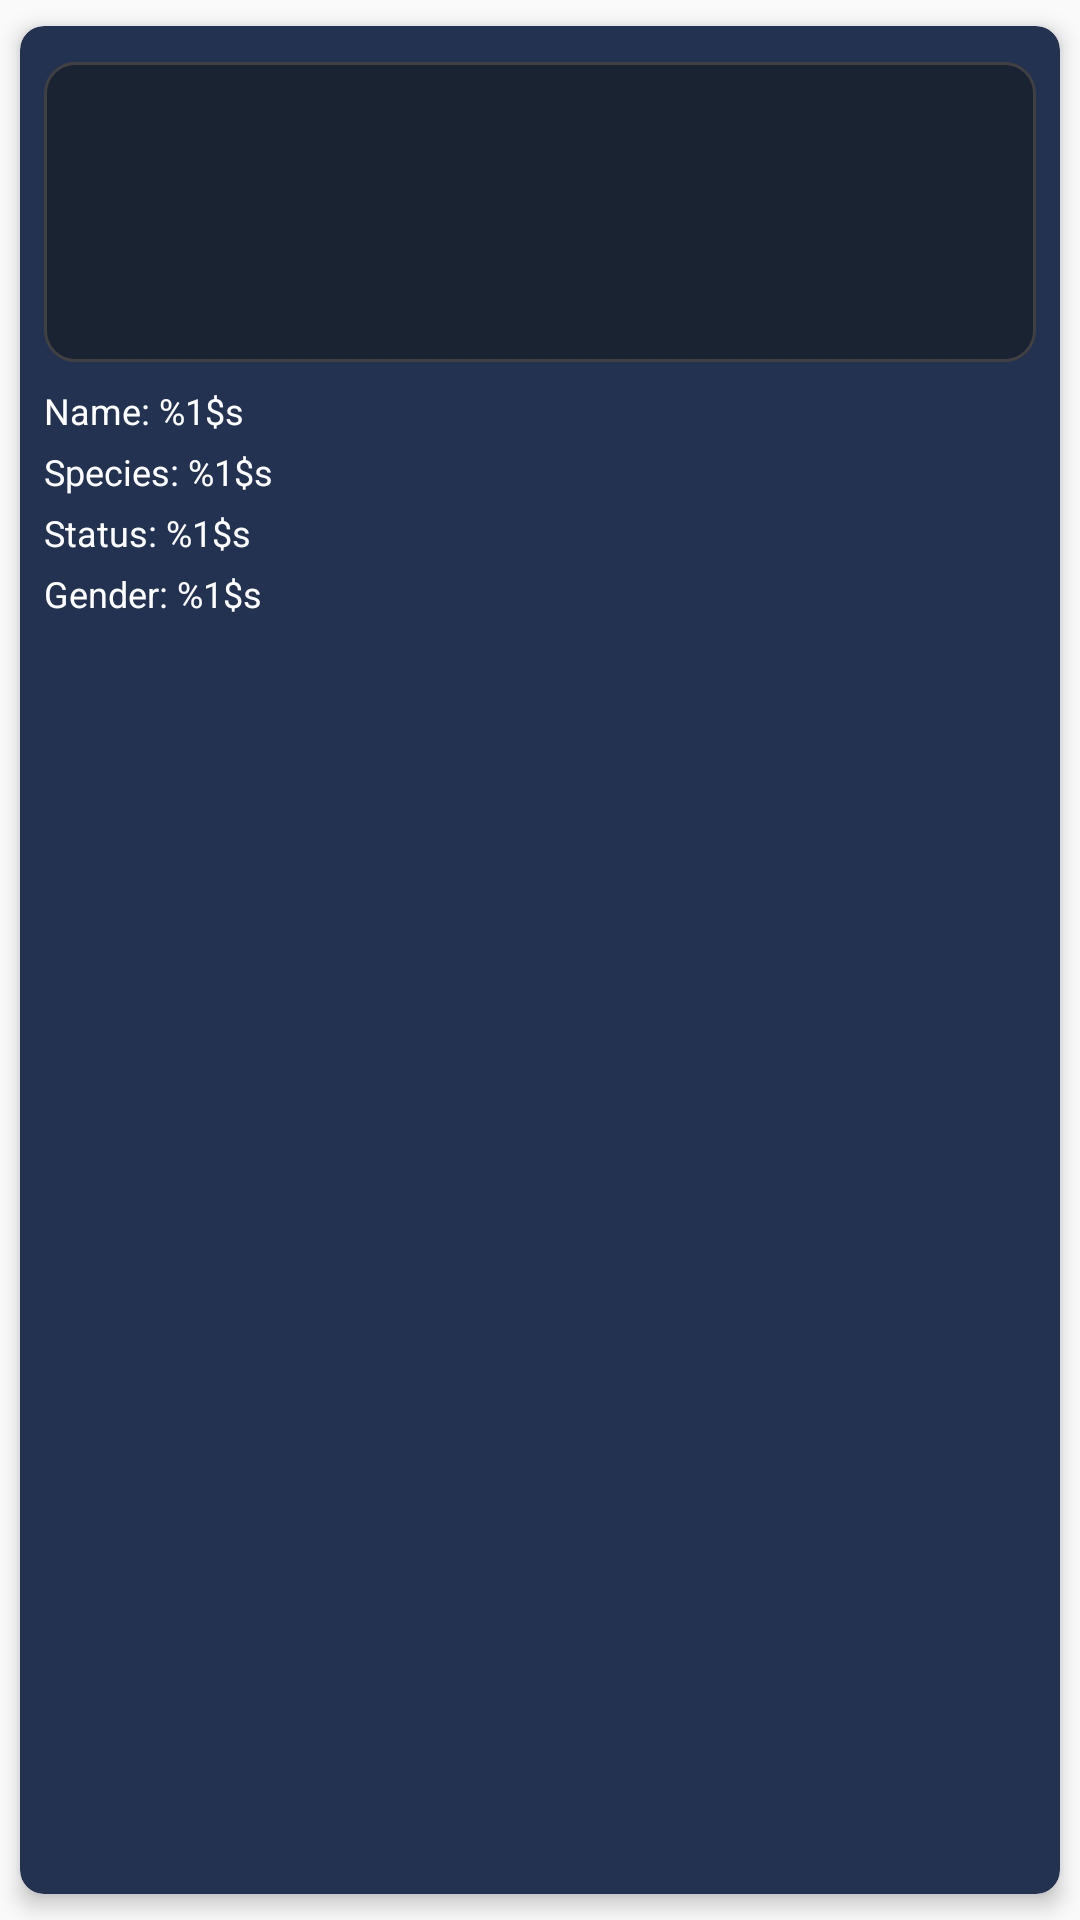

Android layout source for this screen:
<!-- AndroidManifest.xml: application theme Theme.RickAndMorty -->
<!-- res/layout/character_list_item.xml -->
<?xml version="1.0" encoding="utf-8"?>
<androidx.cardview.widget.CardView xmlns:android="http://schemas.android.com/apk/res/android"
    xmlns:app="http://schemas.android.com/apk/res-auto"
    xmlns:tools="http://schemas.android.com/tools"
    android:layout_width="match_parent"
    android:layout_height="wrap_content"
    android:layout_margin="8dp"
    app:cardBackgroundColor="@color/item_back"
    app:cardCornerRadius="8dp"
    app:cardElevation="4dp"
    app:cardUseCompatPadding="true">

    <androidx.constraintlayout.widget.ConstraintLayout
        android:layout_width="match_parent"
        android:layout_height="wrap_content"
        android:padding="8dp">

        <TextView
            android:id="@+id/characterName"
            android:layout_width="wrap_content"
            android:layout_height="wrap_content"
            android:layout_marginTop="8dp"
            android:text="@string/character_name"
            android:textColor="@color/white"
            android:textSize="12sp"
            app:layout_constraintStart_toStartOf="@+id/characterImage"
            app:layout_constraintTop_toBottomOf="@+id/characterImage" />

        <TextView
            android:id="@+id/characterSpecies"
            android:layout_width="wrap_content"
            android:layout_height="wrap_content"
            android:layout_marginTop="4dp"
            android:text="@string/character_species"
            android:textColor="@color/white"
            android:textSize="12sp"
            app:layout_constraintStart_toStartOf="parent"
            app:layout_constraintTop_toBottomOf="@+id/characterName" />

        <TextView
            android:id="@+id/characterStatus"
            android:layout_width="wrap_content"
            android:layout_height="wrap_content"
            android:layout_marginTop="4dp"
            android:text="@string/character_status"
            android:textColor="@color/white"
            android:textSize="12sp"
            app:layout_constraintStart_toStartOf="parent"
            app:layout_constraintTop_toBottomOf="@+id/characterSpecies" />

        <TextView
            android:id="@+id/characterGender"
            android:layout_width="wrap_content"
            android:layout_height="wrap_content"
            android:layout_marginTop="4dp"
            android:text="@string/Gender_fill"
            android:textColor="@color/white"
            android:textSize="12sp"
            app:layout_constraintStart_toStartOf="parent"
            app:layout_constraintTop_toBottomOf="@+id/characterStatus" />

        <ImageView
            android:id="@+id/characterImage"
            android:layout_width="0dp"
            android:layout_height="100dp"
            android:layout_marginTop="4dp"
            android:background="@drawable/background"
            android:scaleType="centerCrop"
            app:layout_constraintEnd_toEndOf="parent"
            app:layout_constraintStart_toStartOf="parent"
            app:layout_constraintTop_toTopOf="parent"
            tools:srcCompat="@tools:sample/avatars" />
    </androidx.constraintlayout.widget.ConstraintLayout>
</androidx.cardview.widget.CardView>
<!-- resources referenced by this layout -->
<resources>
  <color name="item_back">#243252</color>
  <color name="white">#FFFFFFFF</color>
  <!-- drawable background (drawable) -->
  <?xml version="1.0" encoding="utf-8"?>
  <selector xmlns:android="http://schemas.android.com/apk/res/android">
      <item>
          <shape android:shape="rectangle">
              <solid android:color="@color/back_2"/>
              <stroke android:color="#404040" android:width="1dp"/>
              <corners android:radius="10dp"/>
          </shape>
      </item>
  </selector>
  <string name="Gender_fill">Gender: %1$s</string>
  <string name="character_name">Name: %1$s</string>
  <string name="character_species">Species: %1$s</string>
  <string name="character_status">Status: %1$s</string>
  <style name="Theme.RickAndMorty" parent="Base.Theme.RickAndMorty" />
  <color name="back_2">#1A2332</color>
  <style name="Base.Theme.RickAndMorty" parent="Theme.AppCompat.Light.NoActionBar">
          <item name="colorPrimaryDark">@color/back_1</item>
      </style>
  <color name="back_1">#161C2A</color>
</resources>
